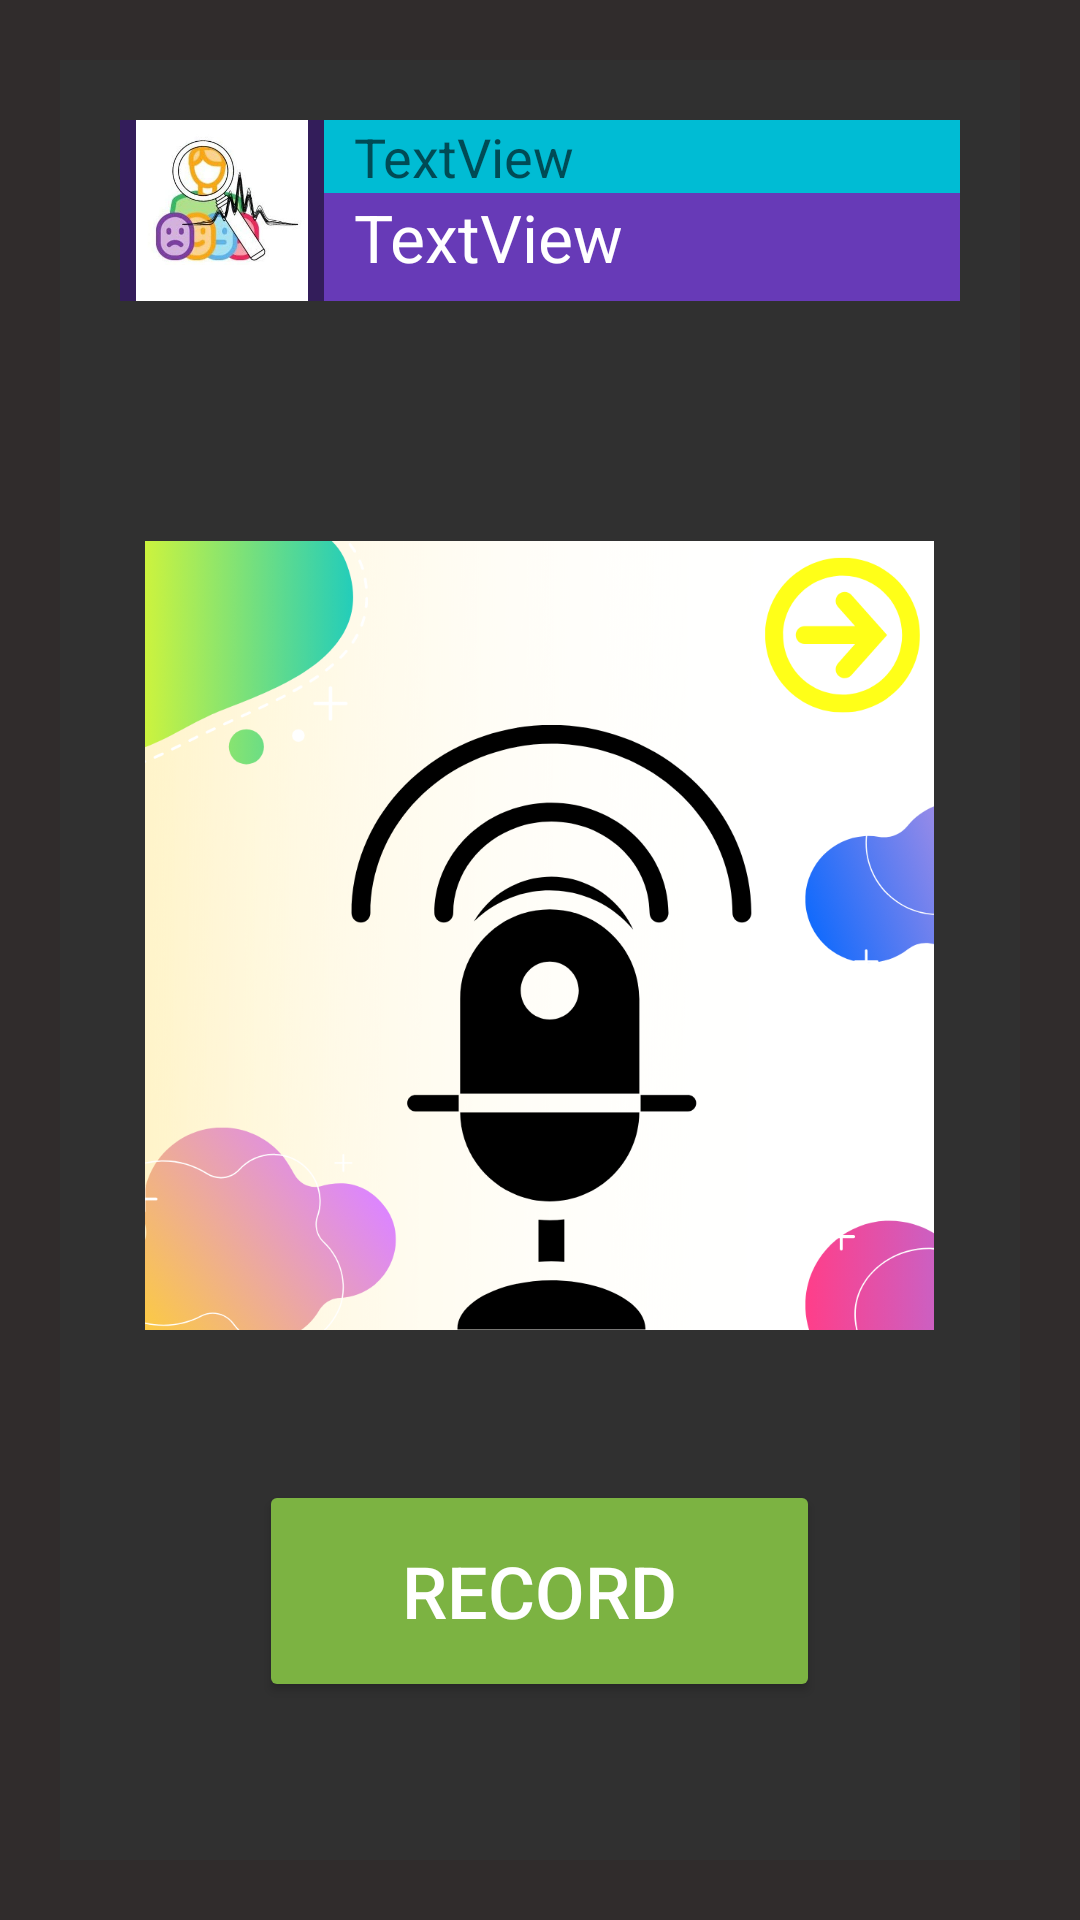

This screen was rendered from an Android layout file. Write that file and the resources it references.
<!-- AndroidManifest.xml: application theme Theme.Android_template -->
<!-- res/layout/activity_home.xml -->
<?xml version="1.0" encoding="utf-8"?>
<androidx.constraintlayout.widget.ConstraintLayout xmlns:android="http://schemas.android.com/apk/res/android"
    xmlns:app="http://schemas.android.com/apk/res-auto"
    xmlns:tools="http://schemas.android.com/tools"
    android:layout_width="match_parent"
    android:layout_height="match_parent"
    android:background="#302C2C"
    android:padding="20dp"
    tools:context=".Home">

    <LinearLayout
        android:layout_width="match_parent"
        android:layout_height="match_parent"
        android:background="#303030"
        android:orientation="vertical"
        tools:layout_editor_absoluteX="24dp"
        tools:layout_editor_absoluteY="20dp">

        <LinearLayout
            android:id="@+id/linearLayout"
            android:layout_width="match_parent"
            android:layout_height="wrap_content"
            android:layout_margin="20dp"
            android:orientation="horizontal">

            <ImageView
                android:id="@+id/imageView2"
                android:layout_width="68dp"
                android:layout_height="match_parent"
                android:background="#331D5A"
                app:srcCompat="@drawable/logo" />

            <LinearLayout
                android:layout_width="match_parent"
                android:layout_height="wrap_content"
                android:orientation="vertical">

                <TextView
                    android:id="@+id/email"
                    android:layout_width="match_parent"
                    android:layout_height="wrap_content"
                    android:background="#00BCD4"
                    android:paddingLeft="10dp"
                    android:text="TextView"
                    android:textAppearance="@style/TextAppearance.AppCompat.Medium" />

                <TextView
                    android:id="@+id/name"
                    android:layout_width="match_parent"
                    android:layout_height="36dp"
                    android:background="#673AB7"
                    android:paddingLeft="10dp"
                    android:shadowColor="#3A3939"
                    android:text="TextView"
                    android:textAppearance="@style/TextAppearance.AppCompat.Large"
                    android:textColor="#FFFFFF" />

            </LinearLayout>
        </LinearLayout>

        <ImageView
            android:id="@+id/imageView3"
            android:layout_width="263dp"
            android:layout_height="263dp"
            android:layout_gravity="center"
            android:layout_marginTop="60dp"
            android:layout_marginBottom="50dp"
            android:background="#FFFFFF"
            app:srcCompat="@drawable/start" />

        <Button
            android:id="@+id/button"
            android:layout_width="187dp"
            android:layout_height="74dp"
            android:layout_gravity="center"
            android:text="Record"
            android:textColor="#FFFFFF"
            android:textSize="24sp"
            app:backgroundTint="#7CB342"
            app:strokeColor="#FFFFFF" />

    </LinearLayout>


</androidx.constraintlayout.widget.ConstraintLayout>
<!-- resources referenced by this layout -->
<resources>
  <!-- drawable logo: jpg bitmap (drawable, 15695 bytes) -->
  <!-- drawable start: png bitmap (drawable, 298503 bytes) -->
  <style name="Theme.Android_template" parent="Theme.MaterialComponents.Light.NoActionBar">
          
          <item name="colorPrimary">@color/purple_200</item>
          <item name="colorPrimaryVariant">@color/purple_700</item>
          <item name="colorOnPrimary">@color/black</item>
          
          <item name="colorSecondary">@color/teal_200</item>
          <item name="colorSecondaryVariant">@color/teal_200</item>
          <item name="colorOnSecondary">@color/black</item>
          
          <item name="android:statusBarColor" tools:targetApi="l">?attr/colorPrimaryVariant</item>
          
      </style>
  <!-- not gathered from this repository: default colours our renderer supplied (Android Studio template values) -->
  <color name="purple_200">#FFBB86FC</color>
  <color name="purple_700">#FF3700B3</color>
  <color name="teal_200">#FF03DAC5</color>
  <color name="black">#FF000000</color>
</resources>
